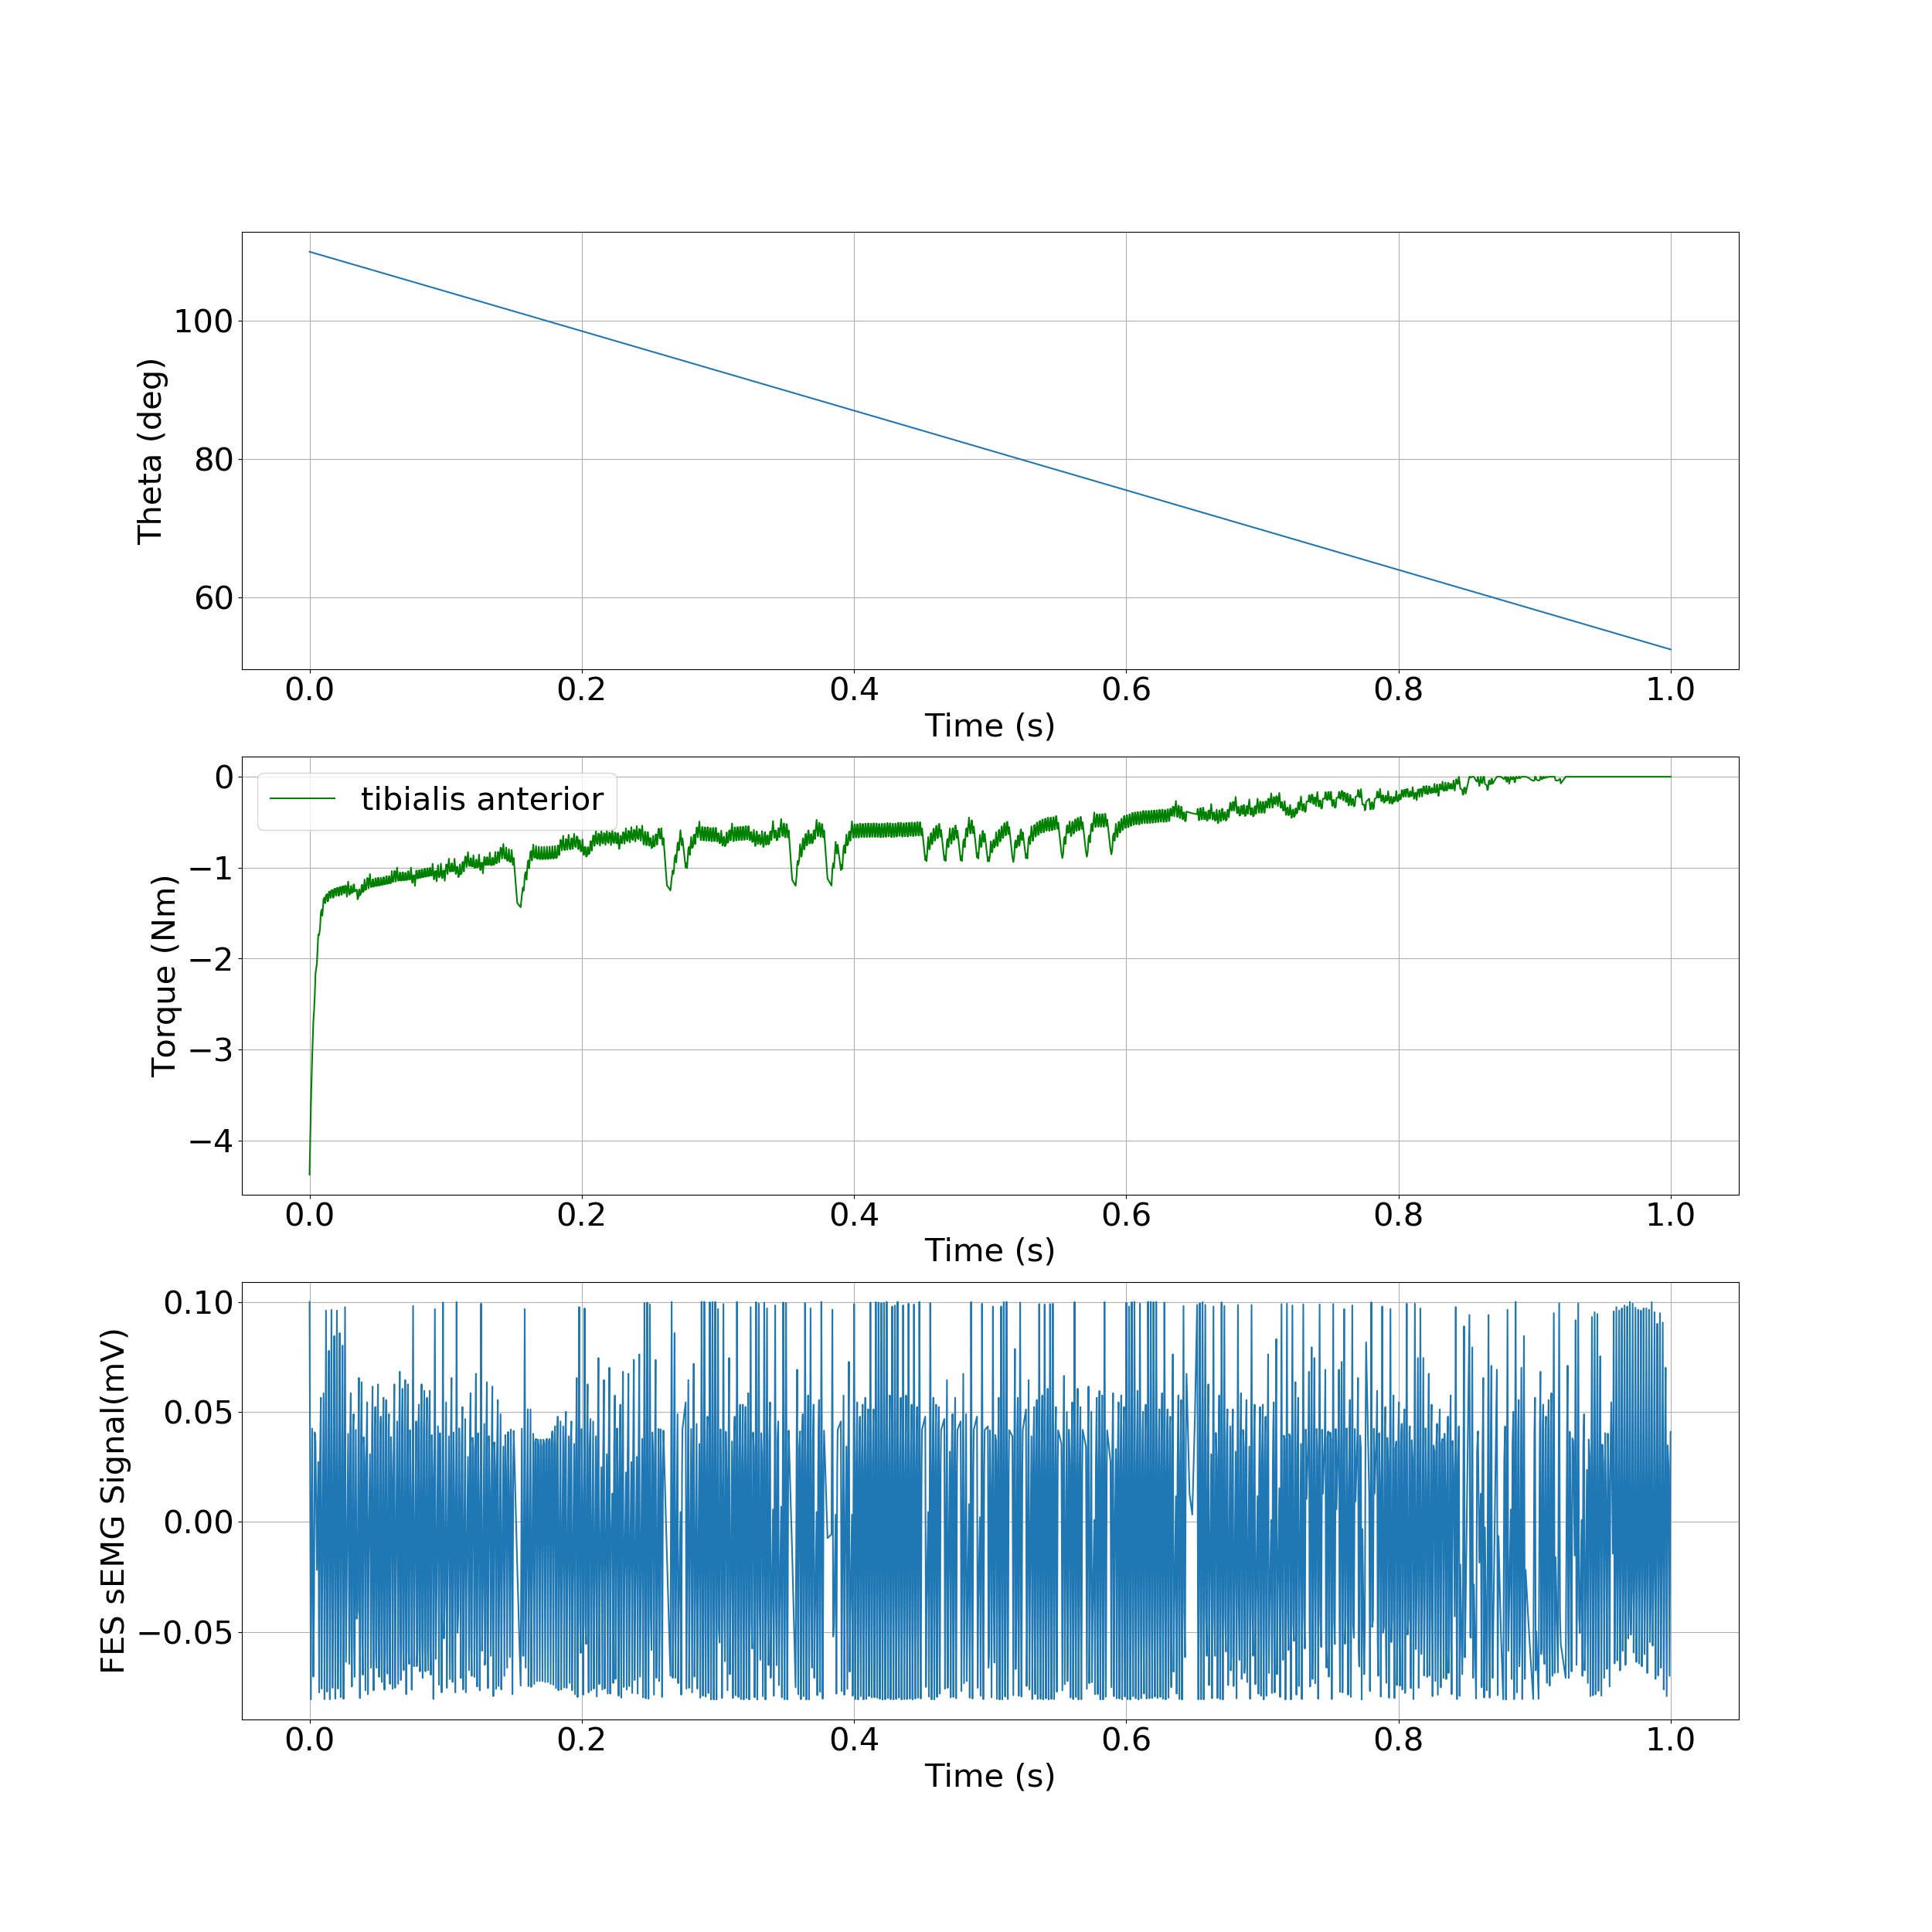

The data file committed next to this chart (first rows):
, time, theta, torque
0, 0.0, 1.92, -4.376
1, 0.0009614, 1.919, -3.635
2, 0.001893, 1.918, -3.099
3, 0.002804, 1.917, -2.689
4, 0.003316, 1.917, -2.575
5, 0.003829, 1.916, -2.405
6, 0.004375, 1.915, -2.164
7, 0.005393, 1.914, -2.054
8, 0.00641, 1.913, -1.735
9, 0.007045, 1.913, -1.742
10, 0.007679, 1.912, -1.666
11, 0.008306, 1.912, -1.498
12, 0.008849, 1.911, -1.463
13, 0.009392, 1.91, -1.528
14, 0.0103, 1.91, -1.344
15, 0.01098, 1.909, -1.329
16, 0.01134, 1.909, -1.391
17, 0.01171, 1.908, -1.382
18, 0.01209, 1.908, -1.299
19, 0.01286, 1.907, -1.291
20, 0.01331, 1.907, -1.371
21, 0.01376, 1.906, -1.362
22, 0.01421, 1.906, -1.266
23, 0.01494, 1.905, -1.262
24, 0.01532, 1.905, -1.333
25, 0.01569, 1.904, -1.329
26, 0.01609, 1.904, -1.248
27, 0.01685, 1.903, -1.247
28, 0.01729, 1.903, -1.33
29, 0.01773, 1.902, -1.325
30, 0.01818, 1.902, -1.232
31, 0.01893, 1.901, -1.233
32, 0.01931, 1.901, -1.307
33, 0.01969, 1.9, -1.305
34, 0.02009, 1.9, -1.223
35, 0.02085, 1.899, -1.224
36, 0.02129, 1.899, -1.309
37, 0.02173, 1.898, -1.305
38, 0.02217, 1.898, -1.213
39, 0.02291, 1.897, -1.214
40, 0.02333, 1.897, -1.298
41, 0.02376, 1.896, -1.295
42, 0.0242, 1.896, -1.205
43, 0.02493, 1.895, -1.207
44, 0.0253, 1.895, -1.28
45, 0.02568, 1.894, -1.279
46, 0.02607, 1.894, -1.199
47, 0.02676, 1.893, -1.2
48, 0.02739, 1.892, -1.32
49, 0.02837, 1.891, -1.153
50, 0.02916, 1.891, -1.298
51, 0.02991, 1.89, -1.285
52, 0.0303, 1.89, -1.205
53, 0.03068, 1.889, -1.202
54, 0.03108, 1.889, -1.278
55, 0.03195, 1.888, -1.266
56, 0.03233, 1.888, -1.185
57, 0.03272, 1.887, -1.184
58, 0.03312, 1.887, -1.262
59, 0.03397, 1.886, -1.252
... 1,851 more rows
